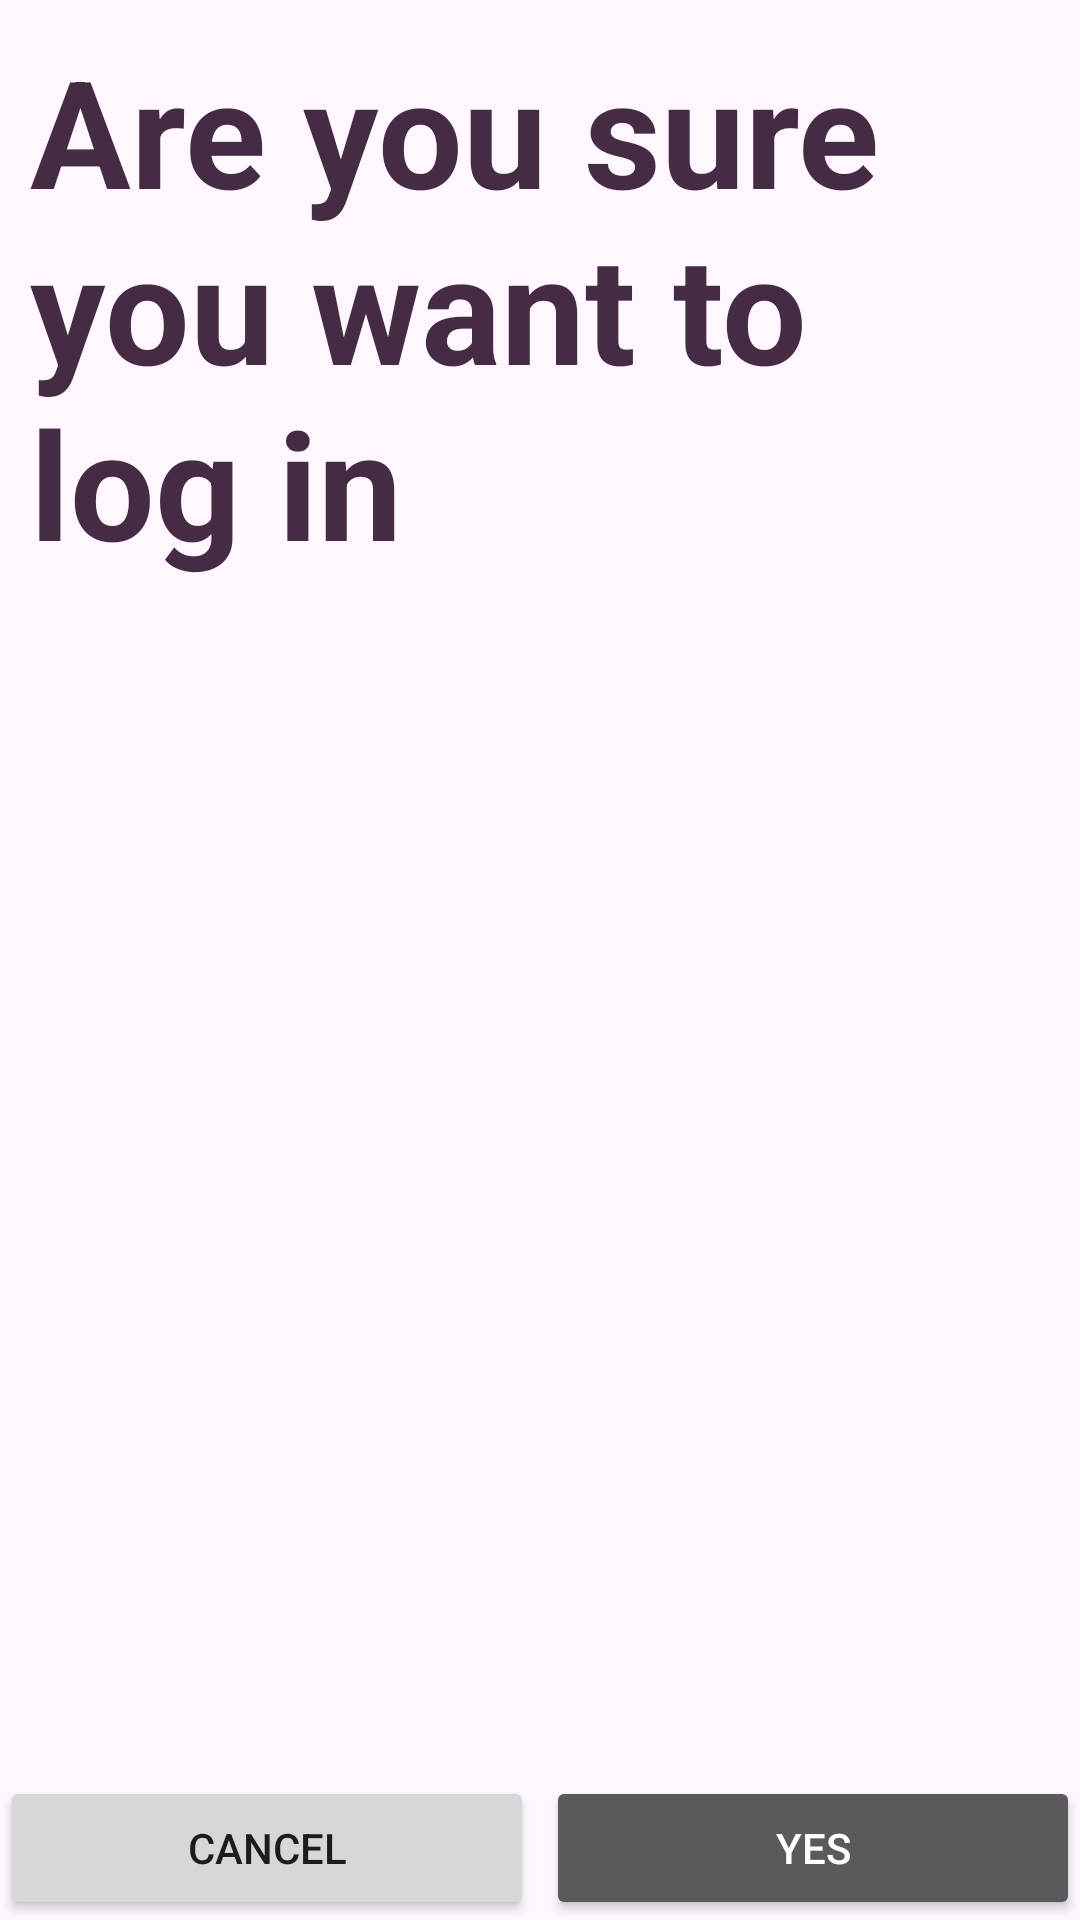

Layout XML and referenced resources for this Android screen:
<!-- AndroidManifest.xml: application theme Theme.UserLogin -->
<!-- res/layout/activity_logout.xml -->
<?xml version="1.0" encoding="utf-8"?>
<androidx.constraintlayout.widget.ConstraintLayout xmlns:android="http://schemas.android.com/apk/res/android"
    xmlns:app="http://schemas.android.com/apk/res-auto"
    xmlns:tools="http://schemas.android.com/tools"
    android:layout_width="match_parent"
    android:layout_height="match_parent"
    tools:context=".LogoutActivity">

    <TextView
        android:id="@+id/tvTitle"
        android:layout_width="wrap_content"
        android:layout_height="wrap_content"
        android:fontFamily="bold"
        android:padding="10dp"
        android:text="Are you sure you want to log in"
        android:textColor="@color/colorPrimaryDark"
        android:textSize="50sp"
        android:textStyle="bold"
        app:layout_constraintEnd_toEndOf="parent"
        app:layout_constraintStart_toStartOf="parent"
        app:layout_constraintTop_toTopOf="parent" />

    <Button
        android:id="@+id/btnCancel"
        android:layout_width="0dp"
        android:layout_height="48dp"
        android:layout_marginEnd="2dp"
        android:text="@string/no"
        app:layout_constraintBottom_toBottomOf="parent"
        app:layout_constraintEnd_toStartOf="@+id/btnConfirmLogout"
        app:layout_constraintHorizontal_bias="0.5"
        app:layout_constraintStart_toStartOf="parent" />

    <Button
        android:id="@+id/btnConfirmLogout"
        android:layout_width="0dp"
        android:layout_height="48dp"
        android:theme="@style/Button.Red"
        android:layout_marginStart="2dp"
        android:text="@string/yes"
        app:layout_constraintBottom_toBottomOf="parent"
        app:layout_constraintEnd_toEndOf="parent"
        app:layout_constraintHorizontal_bias="0.5"
        app:layout_constraintStart_toEndOf="@+id/btnCancel" />


</androidx.constraintlayout.widget.ConstraintLayout>
<!-- resources referenced by this layout -->
<resources>
  <color name="colorPrimaryDark">#462B45</color>
  <string name="no">"Cancel"</string>
  <string name="yes">"Yes"</string>
  <style name="Button.Red" parent="Theme.AppCompat">
          <item name="colorPrimary">@color/colorDanger</item>
      </style>
  <style name="Theme.UserLogin" parent="Base.Theme.UserLogin" />
  <color name="colorDanger">#b86063</color>
  <style name="Base.Theme.UserLogin" parent="Theme.Material3.DayNight.NoActionBar">
          
          
          <item name="colorPrimary">@color/colorPrimaryDark</item>
      </style>
</resources>
